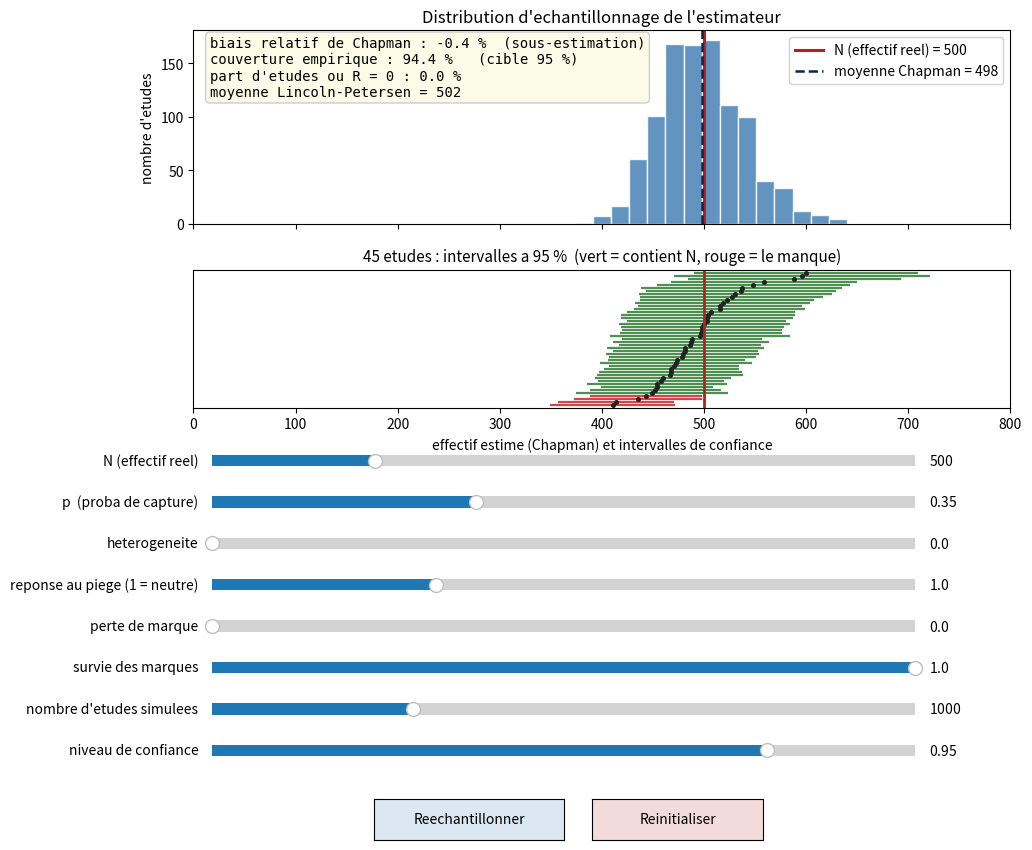

Source code (Python):
#!/usr/bin/env python3
"""
Capture-marquage-recapture : explorateur interactif.

Ajustez les parametres avec les sliders et observez, en direct :
  - la distribution d'echantillonnage de l'estimateur de Chapman (panneau haut),
    ou elle se centre par rapport a l'effectif reel, et dans quel sens elle se
    decale quand une hypothese est violee ;
  - un echantillon d'intervalles de confiance individuels (panneau bas), colores
    selon qu'ils contiennent ou non le vrai N, avec le taux de couverture reel.

Lancement :
    python3 Simulation_CMR.py

Dependances : numpy, matplotlib.
"""

import math
import numpy as np
import matplotlib.pyplot as plt
from matplotlib.widgets import Slider, Button

# ----------------------------------------------------------------------------
# macros de legende
# ----------------------------------------------------------------------------
legN =  "N (effectif reel)"


# ----------------------------------------------------------------------------
# Quantile de la loi normale (sans dependance a scipy)
# Approximation d'Acklam de l'inverse de la fonction de repartition normale.
# ----------------------------------------------------------------------------
def _norm_ppf(p):
    a = [-3.969683028665376e+01, 2.209460984245205e+02, -2.759285104469687e+02,
         1.383577518672690e+02, -3.066479806614716e+01, 2.506628277459239e+00]
    b = [-5.447609879822406e+01, 1.615858368580409e+02, -1.556989798598866e+02,
         6.680131188771972e+01, -1.328068155288572e+01]
    c = [-7.784894002430293e-03, -3.223964580411365e-01, -2.400758277161838e+00,
         -2.549732539343734e+00, 4.374664141464968e+00, 2.938163982698783e+00]
    d = [7.784695709041462e-03, 3.224671290700398e-01, 2.445134137142996e+00,
         3.754408661907416e+00]
    plow, phigh = 0.02425, 1 - 0.02425
    if p < plow:
        q = math.sqrt(-2 * math.log(p))
        return (((((c[0]*q+c[1])*q+c[2])*q+c[3])*q+c[4])*q+c[5]) / \
               ((((d[0]*q+d[1])*q+d[2])*q+d[3])*q+1)
    elif p <= phigh:
        q = p - 0.5
        r = q * q
        return (((((a[0]*r+a[1])*r+a[2])*r+a[3])*r+a[4])*r+a[5]) * q / \
               (((((b[0]*r+b[1])*r+b[2])*r+b[3])*r+b[4])*r+1)
    else:
        q = math.sqrt(-2 * math.log(1 - p))
        return -(((((c[0]*q+c[1])*q+c[2])*q+c[3])*q+c[4])*q+c[5]) / \
                ((((d[0]*q+d[1])*q+d[2])*q+d[3])*q+1)


# ----------------------------------------------------------------------------
# Coeur de simulation (vectorise : n_rep etudes calculees d'un coup)
# ----------------------------------------------------------------------------
def simule(N, p, het, reponse, perte, survie, n_rep, rng):
    """Simule n_rep etudes de capture-marquage-recapture a deux occasions.

    Renvoie trois tableaux de longueur n_rep :
      M : nombre de marques relaches a l'occasion 1
      C : taille de la seconde capture
      R : nombre de recaptures portant une marque lisible
    """
    N = int(N)

    # Probabilite de capture propre a chaque individu ------------------------
    if het > 0:
        # tirage dans une loi Beta de moyenne p ; concentration decroissante
        conc = (1.0 - het) / het
        p_i = rng.beta(p * conc, (1.0 - p) * conc, size=(n_rep, N))
    else:
        p_i = np.full((n_rep, N), p)

    # Occasion 1 : capture puis marquage -------------------------------------
    marque = rng.random((n_rep, N)) < p_i
    M = marque.sum(axis=1)

    # Entre les deux occasions -----------------------------------------------
    surv_draw = rng.random((n_rep, N)) < survie
    present = np.where(marque, surv_draw, True)        # les non-marques restent presents
    perdu = rng.random((n_rep, N)) < perte
    marque_visible = marque & present & ~perdu

    # Occasion 2 : capture (les marques peuvent changer de comportement) ------
    p2 = np.where(marque, np.minimum(p_i * reponse, 1.0), p_i)
    cap2 = (rng.random((n_rep, N)) < p2) & present

    C = cap2.sum(axis=1)
    R = (cap2 & marque_visible).sum(axis=1)
    return M, C, R


def estimateurs(M, C, R):
    """Estimateurs de Lincoln-Petersen (infini si R = 0) et de Chapman (toujours fini)."""
    with np.errstate(divide="ignore", invalid="ignore"):
        LP = M * C / R
    chapman = (M + 1) * (C + 1) / (R + 1) - 1
    return LP, chapman


def var_chapman(M, C, R):
    """Variance estimee de l'estimateur de Chapman (formule de Seber).

    Toujours positive ou nulle, car R <= min(M, C) donc (M-R) et (C-R) >= 0.
    """
    return (M + 1) * (C + 1) * (M - R) * (C - R) / ((R + 1)**2 * (R + 2))


# ----------------------------------------------------------------------------
# Parametres par defaut
# ----------------------------------------------------------------------------
DEFAUTS = dict(N=500, p=0.35, het=0.0, reponse=1.0, perte=0.0,
               survie=1.0, n_rep=1000, niveau=0.95)


def lancer_gui():
    seed = {"val": 12345}  # graine courante (le bouton "Reechantillonner" la change)

    fig = plt.figure(figsize=(9.5, 9.2))
    ax_hist = fig.add_axes([0.11, 0.72, 0.86, 0.21])   # panneau haut : distribution
    ax_ci = fig.add_axes([0.11, 0.52, 0.86, 0.15])     # panneau bas  : intervalles

    # --- definition des sliders --------------------------------------------
    ax_color = "#eef2f7"
    specs = [
        ("N",       legN,                            50,   2000, 10,   DEFAUTS["N"]),
        ("p",       "p  (proba de capture)",         0.02, 0.90, 0.01, DEFAUTS["p"]),
        ("het",     "heterogeneite",                 0.0,  0.90, 0.05, DEFAUTS["het"]),
        ("reponse", "reponse au piege (1 = neutre)", 0.3,  2.5,  0.1,  DEFAUTS["reponse"]),
        ("perte",   "perte de marque",               0.0,  0.60, 0.02, DEFAUTS["perte"]),
        ("survie",  "survie des marques",            0.30, 1.00, 0.02, DEFAUTS["survie"]),
        ("n_rep",   "nombre d'etudes simulees",      200,  3000, 100,  DEFAUTS["n_rep"]),
        ("niveau",  "niveau de confiance",           0.80, 0.99, 0.01, DEFAUTS["niveau"]),
    ]

    sliders = {}
    y = 0.45
    for key, label, lo, hi, step, init in specs:
        axs = fig.add_axes([0.13, y, 0.74, 0.025], facecolor=ax_color)
        sliders[key] = Slider(axs, label, lo, hi, valinit=init, valstep=step)
        y -= 0.045

    # --- boutons ------------------------------------------------------------
    ax_re = fig.add_axes([0.30, 0.05, 0.20, 0.045])
    ax_reset = fig.add_axes([0.53, 0.05, 0.18, 0.045])
    bouton_re = Button(ax_re, "Reechantillonner", color="#dbe7f3", hovercolor="#c2d6ec")
    bouton_reset = Button(ax_reset, "Reinitialiser", color="#f3dbdb", hovercolor="#ecc2c2")

    # --- fonction de dessin -------------------------------------------------
    def dessiner(event=None):
        N = int(sliders["N"].val)
        p = float(sliders["p"].val)
        het = float(sliders["het"].val)
        reponse = float(sliders["reponse"].val)
        perte = float(sliders["perte"].val)
        survie = float(sliders["survie"].val)
        n_rep = int(sliders["n_rep"].val)
        niveau = float(sliders["niveau"].val)

        rng = np.random.default_rng(seed["val"])
        M, C, R = simule(N, p, het, reponse, perte, survie, n_rep, rng)
        LP, chapman = estimateurs(M, C, R)

        # Intervalles de confiance de Chapman (approximation normale)
        z = _norm_ppf(0.5 + niveau / 2.0)
        se = np.sqrt(np.maximum(var_chapman(M, C, R), 0.0))
        bas = chapman - z * se
        haut = chapman + z * se
        couvre = (bas <= N) & (N <= haut)
        couverture = float(np.mean(couvre))

        part_R0 = float(np.mean(R == 0))
        moy_chap = float(np.mean(chapman))
        biais_rel = moy_chap / N - 1.0
        lp_moy = np.mean(LP)
        lp_fini = LP[np.isfinite(LP)]

        borne = max(1.6 * N, float(np.percentile(haut, 92)))

        # --- panneau haut : histogramme ------------------------------------
        ax_hist.clear()
        ax_hist.hist(chapman, bins=45, range=(0, borne),
                     color="#4682b4", edgecolor="white", alpha=0.85)
        ax_hist.axvline(N, color="firebrick", lw=2.2, label=legN + f" = {N}")
        ax_hist.axvline(moy_chap, color="#0b2545", ls="--", lw=1.8,
                        label=f"moyenne Chapman = {moy_chap:.0f}")
        ax_hist.set_xlim(0, borne)
        ax_hist.set_ylabel("nombre d'etudes")
        ax_hist.set_title("Distribution d'echantillonnage de l'estimateur", fontsize=12)
        ax_hist.legend(loc="upper right", framealpha=0.9)
        ax_hist.tick_params(labelbottom=False)

        if np.isfinite(lp_moy):
            lp_txt = f"moyenne Lincoln-Petersen = {lp_moy:.0f}"
        else:
            med = np.median(lp_fini) if lp_fini.size else float("nan")
            lp_txt = f"moyenne Lincoln-Petersen = infinie  (mediane des cas finis = {med:.0f})"

        sens = "surestimation" if biais_rel > 0 else "sous-estimation"
        info = (
            f"biais relatif de Chapman : {biais_rel * 100:+.1f} %  ({sens})\n"
            f"couverture empirique : {couverture * 100:.1f} %   (cible {niveau * 100:.0f} %)\n"
            f"part d'etudes ou R = 0 : {part_R0 * 100:.1f} %\n"
            f"{lp_txt}"
        )
        ax_hist.text(0.02, 0.97, info, transform=ax_hist.transAxes, va="top", ha="left",
                     fontsize=10, family="monospace",
                     bbox=dict(boxstyle="round", facecolor="#fbfbe8", edgecolor="#cccccc"))

        # --- panneau bas : intervalles de confiance individuels ------------
        ax_ci.clear()
        K = min(45, n_rep)                       # nombre d'etudes affichees
        order = np.argsort(chapman[:K])          # tri par estimation, pour la lisibilite
        yy = np.arange(K)
        ch_s = chapman[:K][order]
        bas_s = bas[:K][order]
        haut_s = haut[:K][order]
        cov_s = couvre[:K][order]
        couleurs = np.where(cov_s, "#2e7d32", "#c62828")   # vert = contient N, rouge = manque
        ax_ci.hlines(yy, bas_s, haut_s, color=couleurs, lw=1.6, alpha=0.85)
        ax_ci.plot(ch_s, yy, "o", ms=2.6, color="#222222")
        ax_ci.axvline(N, color="firebrick", lw=2)
        ax_ci.set_xlim(0, borne)
        ax_ci.set_ylim(-1, K)
        ax_ci.set_yticks([])
        ax_ci.set_xlabel("effectif estime (Chapman) et intervalles de confiance")
        ax_ci.set_title(
            f"{K} etudes : intervalles a {niveau * 100:.0f} %  "
            f"(vert = contient N, rouge = le manque)", fontsize=11)

        fig.canvas.draw_idle()

    # --- connexions ---------------------------------------------------------
    for s in sliders.values():
        s.on_changed(dessiner)

    def reechantillonner(event):
        seed["val"] += 1
        dessiner()

    def reinitialiser(event):
        for s in sliders.values():
            s.eventson = False
            s.reset()
            s.eventson = True
        dessiner()

    bouton_re.on_clicked(reechantillonner)
    bouton_reset.on_clicked(reinitialiser)

    dessiner()
    plt.show()


if __name__ == "__main__":
    lancer_gui()
